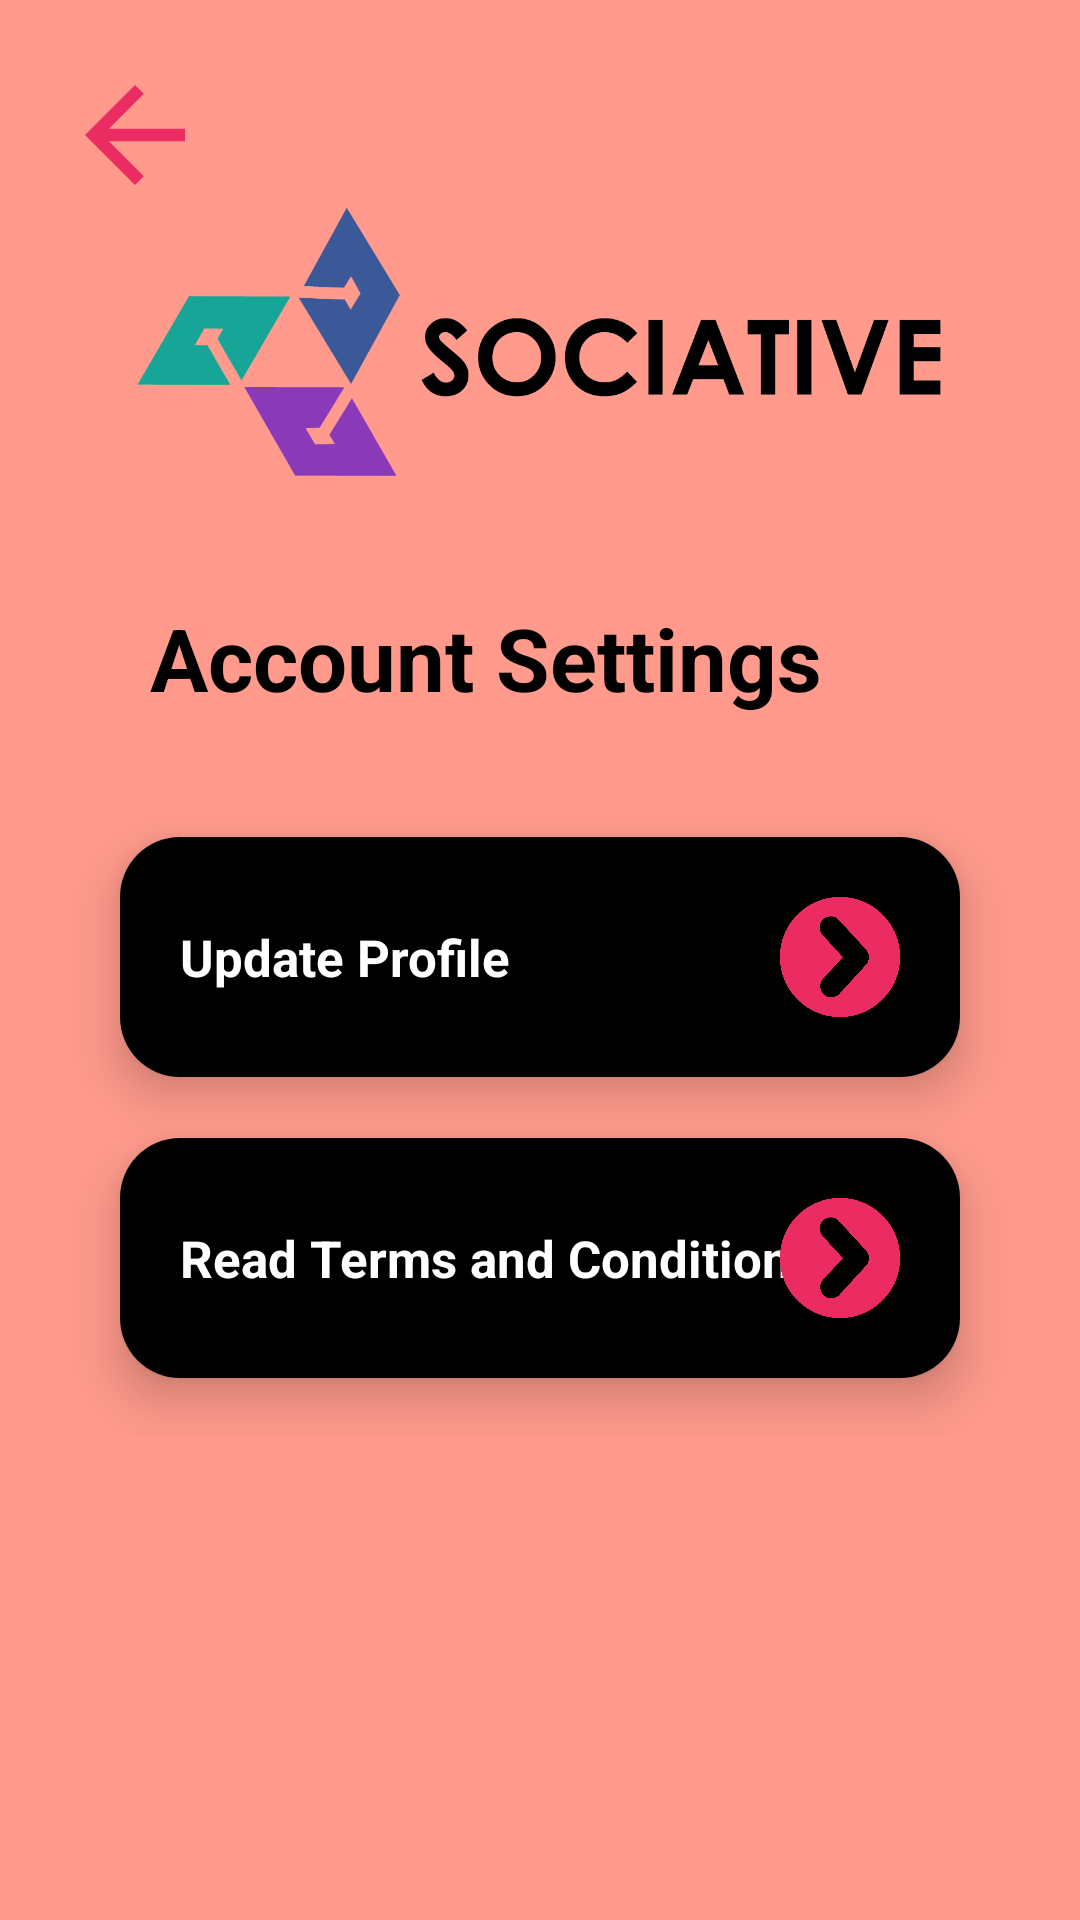

Here is an Android app screen rendered from its layout file. Give the layout XML and the strings, colors and styles it references.
<!-- AndroidManifest.xml: application theme Theme.Design.Light.NoActionBar -->
<!-- res/layout/activity_settings.xml -->
<?xml version="1.0" encoding="utf-8"?>
<androidx.constraintlayout.widget.ConstraintLayout xmlns:android="http://schemas.android.com/apk/res/android"
    xmlns:app="http://schemas.android.com/apk/res-auto"
    xmlns:tools="http://schemas.android.com/tools"
    android:layout_width="match_parent"
    android:layout_height="match_parent"
    android:background="@color/colorPrimary"
    tools:context=".Settings">

    <RelativeLayout
        android:layout_width="match_parent"
        android:layout_height="match_parent">

        <Button
            android:id="@+id/BackButton"
            android:layout_width="50dp"
            android:layout_height="50dp"
            android:layout_marginStart="20dp"
            android:layout_marginTop="20dp"
            android:background="@drawable/back_arrow_new" />

        <ImageView
            android:id="@+id/Logo"
            android:layout_width="match_parent"
            android:layout_height="150dp"
            android:layout_centerHorizontal="true"
            android:layout_marginStart="40dp"
            android:layout_marginTop="40dp"
            android:layout_marginEnd="40dp"
            android:src="@drawable/sociative_logo" />

        <ScrollView
            android:id="@+id/scrollView"
            android:layout_width="match_parent"
            android:layout_height="wrap_content"
            android:layout_below="@id/Logo"
            android:layout_marginBottom="20dp"
            android:fillViewport="true">

            <LinearLayout
                android:layout_width="match_parent"
                android:layout_height="wrap_content"
                android:orientation="vertical">

                <TextView
                    android:id="@+id/TextViewAccount"
                    android:layout_width="wrap_content"
                    android:layout_height="wrap_content"
                    android:layout_below="@id/Logo"
                    android:layout_marginStart="50dp"
                    android:layout_marginTop="10dp"
                    android:layout_marginBottom="40dp"
                    android:text="Account Settings"
                    android:textColor="@color/black"
                    android:textSize="29sp"
                    android:textStyle="bold" />

                <LinearLayout
                    android:id="@+id/Top1"
                    android:layout_width="match_parent"
                    android:layout_height="wrap_content"
                    android:layout_below="@id/TextViewAccount"
                    android:layout_marginStart="20dp"
                    android:layout_marginTop="-20dp"
                    android:layout_marginEnd="20dp">

                    <com.google.android.material.card.MaterialCardView
                        android:layout_width="0dp"
                        android:layout_height="wrap_content"
                        android:layout_margin="20dp"
                        android:layout_weight="1"
                        android:theme="@style/Theme.MaterialComponents.Light"
                        app:cardBackgroundColor="@color/colorLightGrey"
                        app:cardCornerRadius="20dp"
                        app:cardElevation="10dp">

                        <RelativeLayout
                            android:id="@+id/Setting"
                            android:layout_width="match_parent"
                            android:layout_height="match_parent"
                            android:background="@color/black"
                            android:padding="20dp">

                            <TextView
                                android:id="@+id/Update"
                                android:layout_width="wrap_content"
                                android:layout_height="wrap_content"
                                android:layout_alignParentStart="true"
                                android:layout_centerInParent="true"
                                android:text="Update Profile"
                                android:textColor="@color/white"
                                android:textSize="17sp"
                                android:textStyle="bold" />

                            <ImageView
                                android:id="@+id/UpdateIV"
                                android:layout_width="40dp"
                                android:layout_height="40dp"
                                android:layout_alignParentEnd="true"
                                android:src="@drawable/forward_button" />

                        </RelativeLayout>

                    </com.google.android.material.card.MaterialCardView>

                </LinearLayout>

                <LinearLayout
                    android:id="@+id/Top2"
                    android:layout_width="match_parent"
                    android:layout_height="wrap_content"
                    android:layout_below="@id/Top1"
                    android:layout_marginStart="20dp"
                    android:layout_marginTop="-20dp"
                    android:layout_marginEnd="20dp">

                    <com.google.android.material.card.MaterialCardView
                        android:layout_width="0dp"
                        android:layout_height="wrap_content"
                        android:layout_margin="20dp"
                        android:layout_weight="1"
                        android:theme="@style/Theme.MaterialComponents.Light"
                        app:cardBackgroundColor="@color/colorLightGrey"
                        app:cardCornerRadius="20dp"
                        app:cardElevation="10dp">

                        <RelativeLayout
                            android:id="@+id/Terms"
                            android:layout_width="match_parent"
                            android:layout_height="match_parent"
                            android:background="@color/black"
                            android:padding="20dp">

                            <TextView
                                android:id="@+id/TermsandConditions"
                                android:layout_width="wrap_content"
                                android:layout_height="wrap_content"
                                android:layout_alignParentStart="true"
                                android:layout_centerInParent="true"
                                android:text="Read Terms and Conditions"
                                android:textColor="@color/white"
                                android:textSize="17sp"
                                android:textStyle="bold" />

                            <ImageView
                                android:id="@+id/TandC"
                                android:layout_width="40dp"
                                android:layout_height="40dp"
                                android:layout_alignParentEnd="true"
                                android:src="@drawable/forward_button" />

                        </RelativeLayout>

                    </com.google.android.material.card.MaterialCardView>

                </LinearLayout>

            </LinearLayout>

        </ScrollView>

    </RelativeLayout>

</androidx.constraintlayout.widget.ConstraintLayout>
<!-- resources referenced by this layout -->
<resources>
  <color name="black">#FF000000</color>
  <color name="colorLightGrey">#D3D3D3</color>
  <color name="colorPrimary">#ff9a8c</color>
  <color name="white">#FFFFFFFF</color>
  <!-- drawable back_arrow_new (drawable-v24) -->
  <vector android:height="24dp" android:tint="#EA2C62"
      android:viewportHeight="24" android:viewportWidth="24"
      android:width="24dp" xmlns:android="http://schemas.android.com/apk/res/android">
      <path android:fillColor="@android:color/white" android:pathData="M20,11H7.83l5.59,-5.59L12,4l-8,8 8,8 1.41,-1.41L7.83,13H20v-2z"/>
  </vector>
  <!-- drawable forward_button: png bitmap (drawable-v24, 4830 bytes) -->
  <!-- drawable sociative_logo: png bitmap (drawable-v24, 30497 bytes) -->
</resources>
